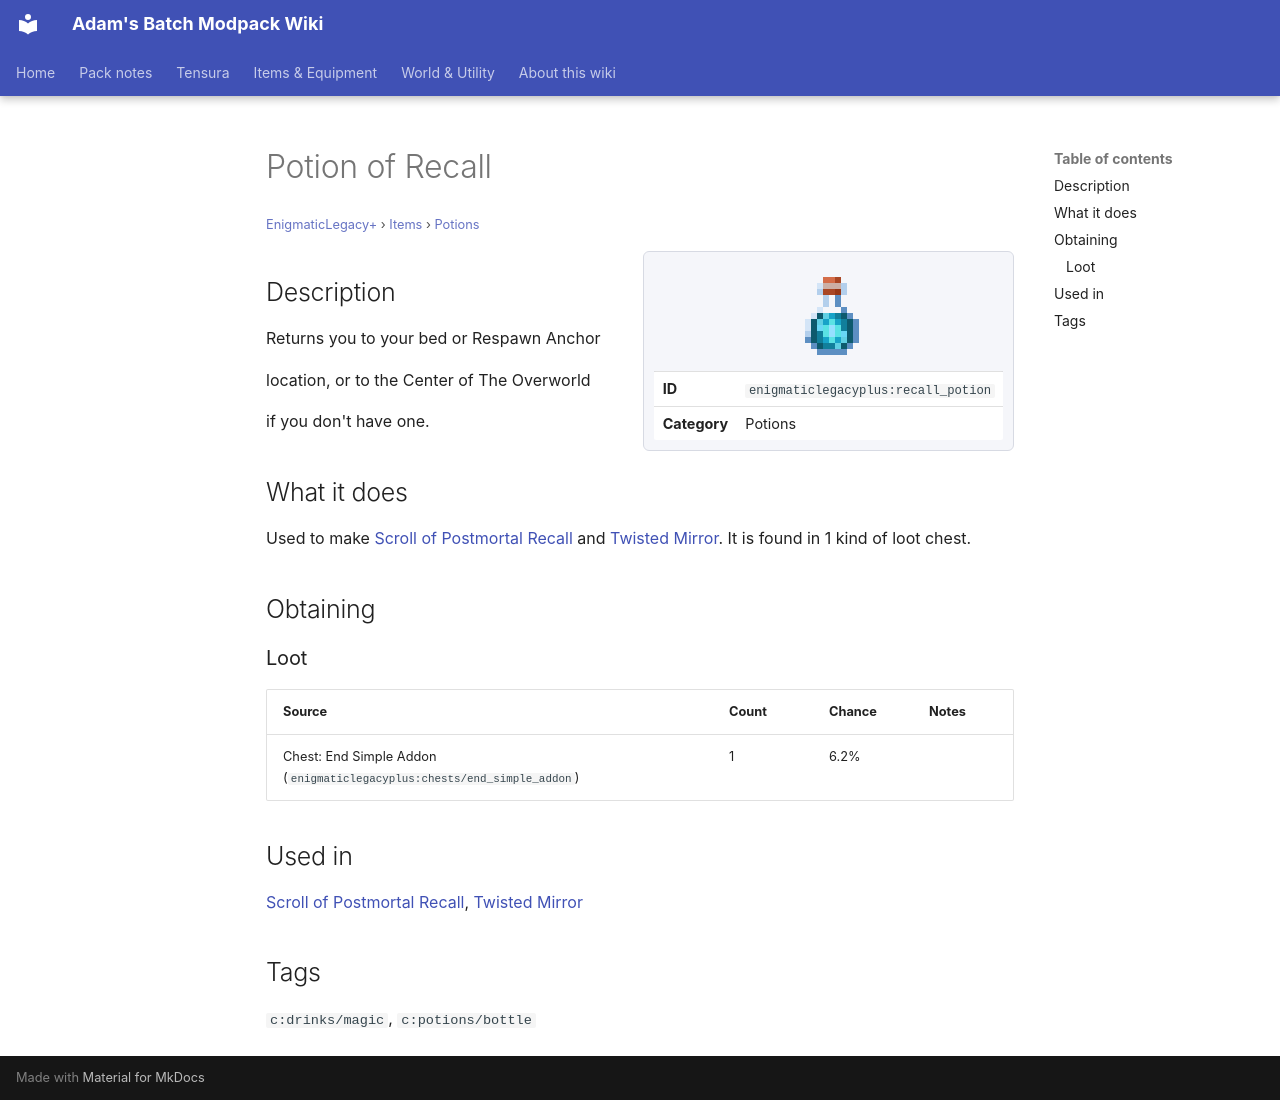

repository: Proteus-Nell/Adams-Batch-MC-Modpack-Wiki · page: enigmatic-legacy-plus/items/potions/recall-potion/index.html · generator: mkdocs

# Potion of Recall

<small>[EnigmaticLegacy+](../../index.md) &rsaquo; [Items](../index.md) &rsaquo; [Potions](index.md)</small>

<div class="infobox" markdown>

![Potion of Recall](../../../assets/icons/enigmaticlegacyplus/item/recall_potion.png)

| | |
|---|---|
| **ID** | `enigmaticlegacyplus:recall_potion` |
| **Category** | Potions |

</div>

## Description

Returns you to your bed or Respawn Anchor

location, or to the Center of The Overworld

if you don't have one.

## What it does

Used to make [Scroll of Postmortal Recall](../scrolls/escape-scroll.md) and [Twisted Mirror](../tools/twisted-mirror.md). It is found in 1 kind of loot chest.

## Obtaining

### Loot

| Source | Count | Chance | Notes |
|---|---|---|---|
| Chest: End Simple Addon (`enigmaticlegacyplus:chests/end_simple_addon`) | 1 | 6.2% |  |

## Used in

[Scroll of Postmortal Recall](../scrolls/escape-scroll.md), [Twisted Mirror](../tools/twisted-mirror.md)

## Tags

`c:drinks/magic`, `c:potions/bottle`
